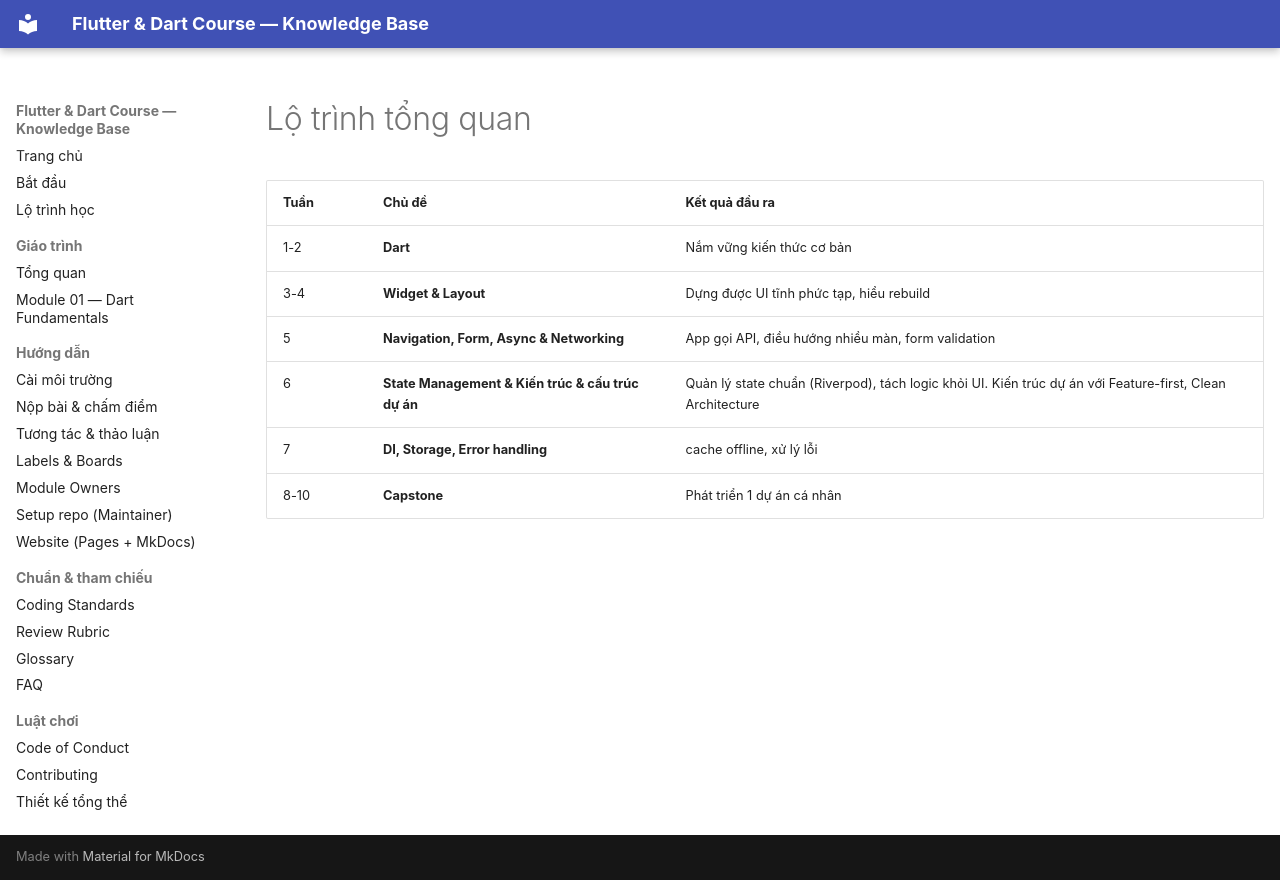

repository: phucnv8/Flutter-Learning · page: curriculum/Learning_Path.html · generator: mkdocs

# Lộ trình tổng quan

| Tuần   | Chủ đề                                            | Kết quả đầu ra                                                                                            |
| ------ | ------------------------------------------------- | --------------------------------------------------------------------------------------------------------- |
| 1-2    | **Dart**                                          | Nắm vững kiến thức cơ bản                                                                                 |
| 3-4    | **Widget & Layout**                               | Dựng được UI tĩnh phức tạp, hiểu rebuild                                                                  |
| 5      | **Navigation, Form, Async & Networking**          | App gọi API, điều hướng nhiều màn, form validation                                                        |
| 6      | **State Management & Kiến trúc & cấu trúc dự án** | Quản lý state chuẩn (Riverpod), tách logic khỏi UI. Kiến trúc dự án với Feature-first, Clean Architecture |
| 7      | **DI, Storage, Error handling**       | cache offline, xử lý lỗi                                                              |
| 8-10 | **Capstone**                                      | Phát triển 1 dự án cá nhân  
